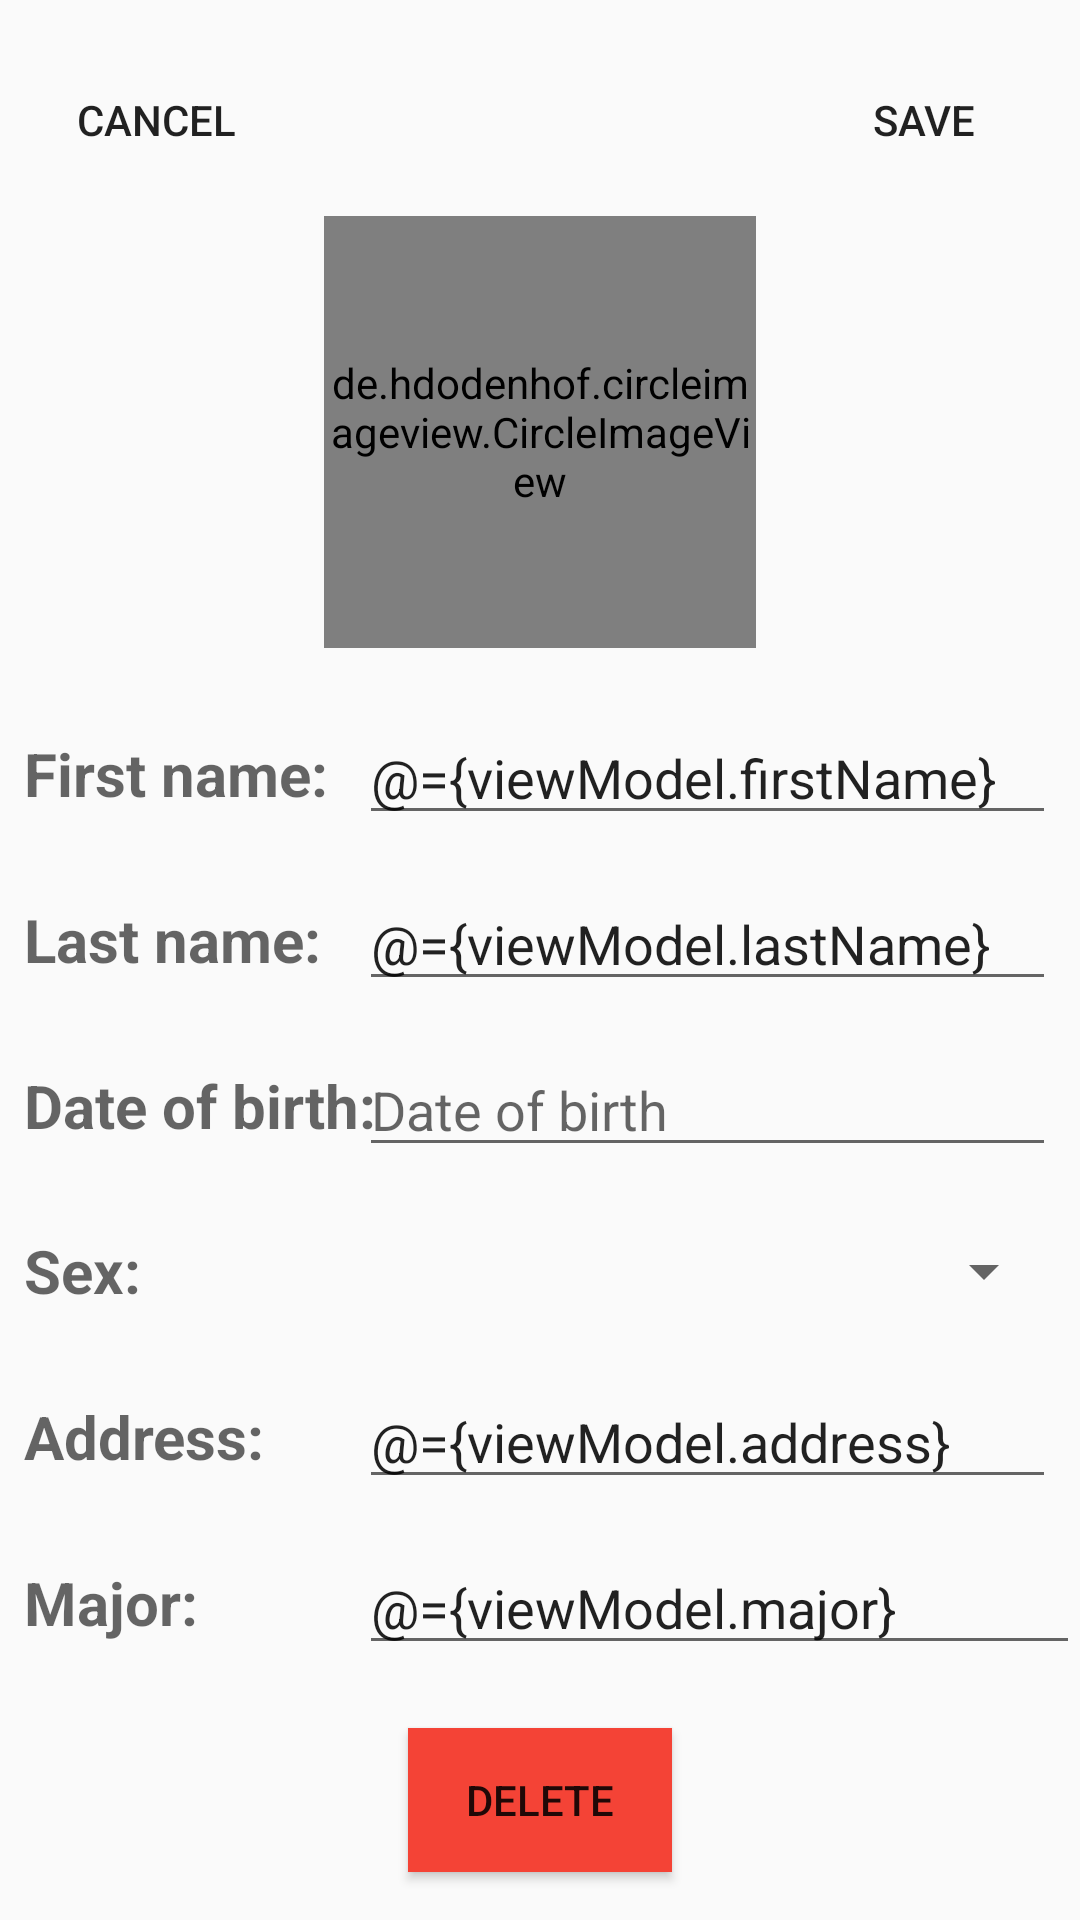

Produce the Android XML layout that renders to this screen, including the resource entries it uses.
<!-- AndroidManifest.xml: application theme Theme.AppCompat.Light.NoActionBar -->
<!-- res/layout/activity_edit_profile.xml -->
<?xml version="1.0" encoding="utf-8"?>
<layout xmlns:android="http://schemas.android.com/apk/res/android"
    xmlns:app="http://schemas.android.com/apk/res-auto"
    xmlns:tools="http://schemas.android.com/tools">

    <data>

        <variable
            name="viewModel"
            type="com.daovu65.studentmanager.ui.activity.editProfile.EditProfileViewModel" />
    </data>

    <androidx.constraintlayout.widget.ConstraintLayout
        android:layout_width="match_parent"
        android:layout_height="match_parent"
        tools:context=".ui.activity.editProfile.EditProfileActivity">

        <de.hdodenhof.circleimageview.CircleImageView
            android:id="@+id/image_profile"
            android:layout_width="0dp"
            android:layout_height="0dp"
            android:layout_marginStart="8dp"
            android:layout_marginTop="8dp"
            android:layout_marginEnd="8dp"
            android:src="@android:drawable/ic_menu_add"
            app:layout_constraintDimensionRatio="1:1"
            app:layout_constraintEnd_toEndOf="parent"
            app:layout_constraintStart_toStartOf="parent"
            app:layout_constraintTop_toBottomOf="@+id/btn_cancel"
            app:layout_constraintWidth_percent="0.4" />

        <EditText
            android:id="@+id/edt_first_name"
            android:layout_width="0dp"
            android:layout_height="wrap_content"
            android:layout_marginStart="8dp"
            android:layout_marginEnd="8dp"
            android:ems="10"
            android:hint="@string/first_name"
            android:inputType="textPersonName"
            android:text="@={viewModel.firstName}"
            app:layout_constraintBottom_toBottomOf="@+id/textView2"
            app:layout_constraintEnd_toEndOf="parent"
            app:layout_constraintStart_toStartOf="@+id/guideline"
            app:layout_constraintTop_toTopOf="@+id/textView2" />

        <EditText
            android:id="@+id/edt_last_name"
            android:layout_width="0dp"
            android:layout_height="wrap_content"
            android:layout_marginStart="8dp"
            android:layout_marginEnd="8dp"
            android:ems="10"
            android:hint="@string/last_name"
            android:inputType="textPersonName"
            android:text="@={viewModel.lastName}"
            app:layout_constraintBottom_toBottomOf="@+id/textView3"
            app:layout_constraintEnd_toEndOf="parent"
            app:layout_constraintStart_toStartOf="@+id/guideline"
            app:layout_constraintTop_toTopOf="@+id/textView3" />

        <TextView
            android:id="@+id/textView2"
            style="@style/TextStyle_label_field_name"
            android:layout_width="wrap_content"
            android:layout_height="wrap_content"
            android:layout_marginStart="8dp"
            android:text="@string/first_name"
            android:textSize="20sp"
            app:layout_constraintBottom_toTopOf="@+id/textView3"
            app:layout_constraintStart_toStartOf="parent"
            app:layout_constraintTop_toBottomOf="@+id/image_profile" />

        <TextView
            android:id="@+id/textView3"
            style="@style/TextStyle_label_field_name"
            android:layout_width="wrap_content"
            android:layout_height="wrap_content"
            android:layout_marginStart="8dp"
            android:text="@string/last_name"
            app:layout_constraintBottom_toTopOf="@+id/textView4"
            app:layout_constraintStart_toStartOf="parent"
            app:layout_constraintTop_toBottomOf="@+id/textView2" />

        <TextView
            android:id="@+id/textView4"
            style="@style/TextStyle_label_field_name"
            android:layout_width="wrap_content"
            android:layout_height="wrap_content"
            android:layout_marginStart="8dp"
            android:text="@string/date_of_birth"
            android:textSize="20sp"
            app:layout_constraintBottom_toTopOf="@+id/textView5"
            app:layout_constraintStart_toStartOf="parent"
            app:layout_constraintTop_toBottomOf="@+id/textView3" />

        <TextView
            android:id="@+id/textView5"
            style="@style/TextStyle_label_field_name"
            android:layout_width="wrap_content"
            android:layout_height="wrap_content"
            android:layout_marginStart="8dp"
            android:text="@string/sex"
            app:layout_constraintBottom_toTopOf="@+id/textView6"
            app:layout_constraintStart_toStartOf="parent"
            app:layout_constraintTop_toBottomOf="@+id/textView4" />

        <EditText
            android:id="@+id/edt_birth"
            android:layout_width="0dp"
            android:layout_height="wrap_content"
            android:layout_marginStart="8dp"
            android:layout_marginEnd="8dp"
            android:ems="10"
            android:focusable="false"
            android:hint="Date of birth"
            android:text="@{viewModel.birth}"
            app:layout_constraintBottom_toBottomOf="@+id/textView4"
            app:layout_constraintEnd_toEndOf="parent"
            app:layout_constraintStart_toStartOf="@+id/guideline"
            app:layout_constraintTop_toTopOf="@+id/textView4"
            tools:ignore="Deprecated" />

        <TextView
            android:id="@+id/textView6"
            style="@style/TextStyle_label_field_name"
            android:layout_width="wrap_content"
            android:layout_height="wrap_content"
            android:layout_marginStart="8dp"
            android:text="@string/address"
            app:layout_constraintBottom_toTopOf="@+id/textView7"
            app:layout_constraintStart_toStartOf="parent"
            app:layout_constraintTop_toBottomOf="@+id/textView5" />

        <TextView
            android:id="@+id/textView7"
            style="@style/TextStyle_label_field_name"
            android:layout_width="wrap_content"
            android:layout_height="wrap_content"
            android:layout_marginStart="8dp"
            android:text="@string/major"
            app:layout_constraintBottom_toTopOf="@+id/btn_delete"
            app:layout_constraintStart_toStartOf="parent"
            app:layout_constraintTop_toBottomOf="@+id/textView6" />

        <Button
            android:id="@+id/btn_save"
            android:layout_width="wrap_content"
            android:layout_height="wrap_content"
            android:layout_marginTop="16dp"
            android:layout_marginEnd="8dp"
            android:background="@null"
            android:text="Save"
            app:layout_constraintEnd_toEndOf="parent"
            app:layout_constraintTop_toTopOf="parent" />

        <Button
            android:id="@+id/btn_delete"
            android:layout_width="wrap_content"
            android:layout_height="wrap_content"
            android:layout_marginStart="8dp"
            android:layout_marginEnd="8dp"
            android:layout_marginBottom="16dp"
            android:background="#F44336"
            android:text="Delete"
            app:layout_constraintBottom_toBottomOf="parent"
            app:layout_constraintEnd_toEndOf="parent"
            app:layout_constraintStart_toStartOf="parent" />

        <androidx.constraintlayout.widget.Guideline
            android:id="@+id/guideline"
            android:layout_width="wrap_content"
            android:layout_height="wrap_content"
            android:orientation="vertical"
            app:layout_constraintGuide_percent="0.31" />

        <Spinner
            android:id="@+id/spiner_sex"
            android:layout_width="0dp"
            android:layout_height="30dp"
            android:layout_marginStart="8dp"
            android:layout_marginEnd="8dp"
            android:textAlignment="gravity"
            app:layout_constraintBottom_toBottomOf="@+id/textView5"
            app:layout_constraintEnd_toEndOf="parent"
            app:layout_constraintStart_toStartOf="@+id/guideline"
            app:layout_constraintTop_toTopOf="@+id/textView5" />

        <EditText
            android:id="@+id/edt_address"
            android:layout_width="0dp"
            android:layout_height="wrap_content"
            android:layout_marginStart="8dp"
            android:layout_marginEnd="8dp"
            android:ems="10"
            android:hint="Address"
            android:inputType="text"
            android:text="@={viewModel.address}"
            app:layout_constraintBottom_toBottomOf="@+id/textView6"
            app:layout_constraintEnd_toEndOf="parent"
            app:layout_constraintStart_toStartOf="@+id/guideline"
            app:layout_constraintTop_toTopOf="@+id/textView6" />

        <EditText
            android:id="@+id/edt_major"
            android:layout_width="0dp"
            android:layout_height="wrap_content"
            android:layout_marginStart="8dp"
            android:ems="10"
            android:hint="Major"
            android:inputType="text"
            android:text="@={viewModel.major}"
            app:layout_constraintBottom_toBottomOf="@+id/textView7"
            app:layout_constraintEnd_toEndOf="parent"
            app:layout_constraintStart_toStartOf="@+id/guideline"
            app:layout_constraintTop_toTopOf="@+id/textView7" />

        <Button
            android:id="@+id/btn_cancel"
            android:layout_width="wrap_content"
            android:layout_height="wrap_content"
            android:layout_marginStart="8dp"
            android:layout_marginTop="16dp"
            android:background="@null"
            android:text="Cancel"
            app:layout_constraintStart_toStartOf="parent"
            app:layout_constraintTop_toTopOf="parent" />
    </androidx.constraintlayout.widget.ConstraintLayout>
</layout>
<!-- resources referenced by this layout -->
<resources>
  <string name="address">Address:</string>
  <string name="date_of_birth">Date of birth:</string>
  <string name="first_name">First name:</string>
  <string name="last_name">Last name:</string>
  <string name="major">Major:</string>
  <string name="sex">Sex:</string>
  <style name="TextStyle_label_field_name" parent="TextAppearance.AppCompat.Medium">
          <item name="android:textSize">20sp</item>
          <item name="android:textStyle">bold</item>
          <item name="android:layout_width">wrap_content</item>
          <item name="android:layout_height">wrap_content</item>
      </style>
</resources>
